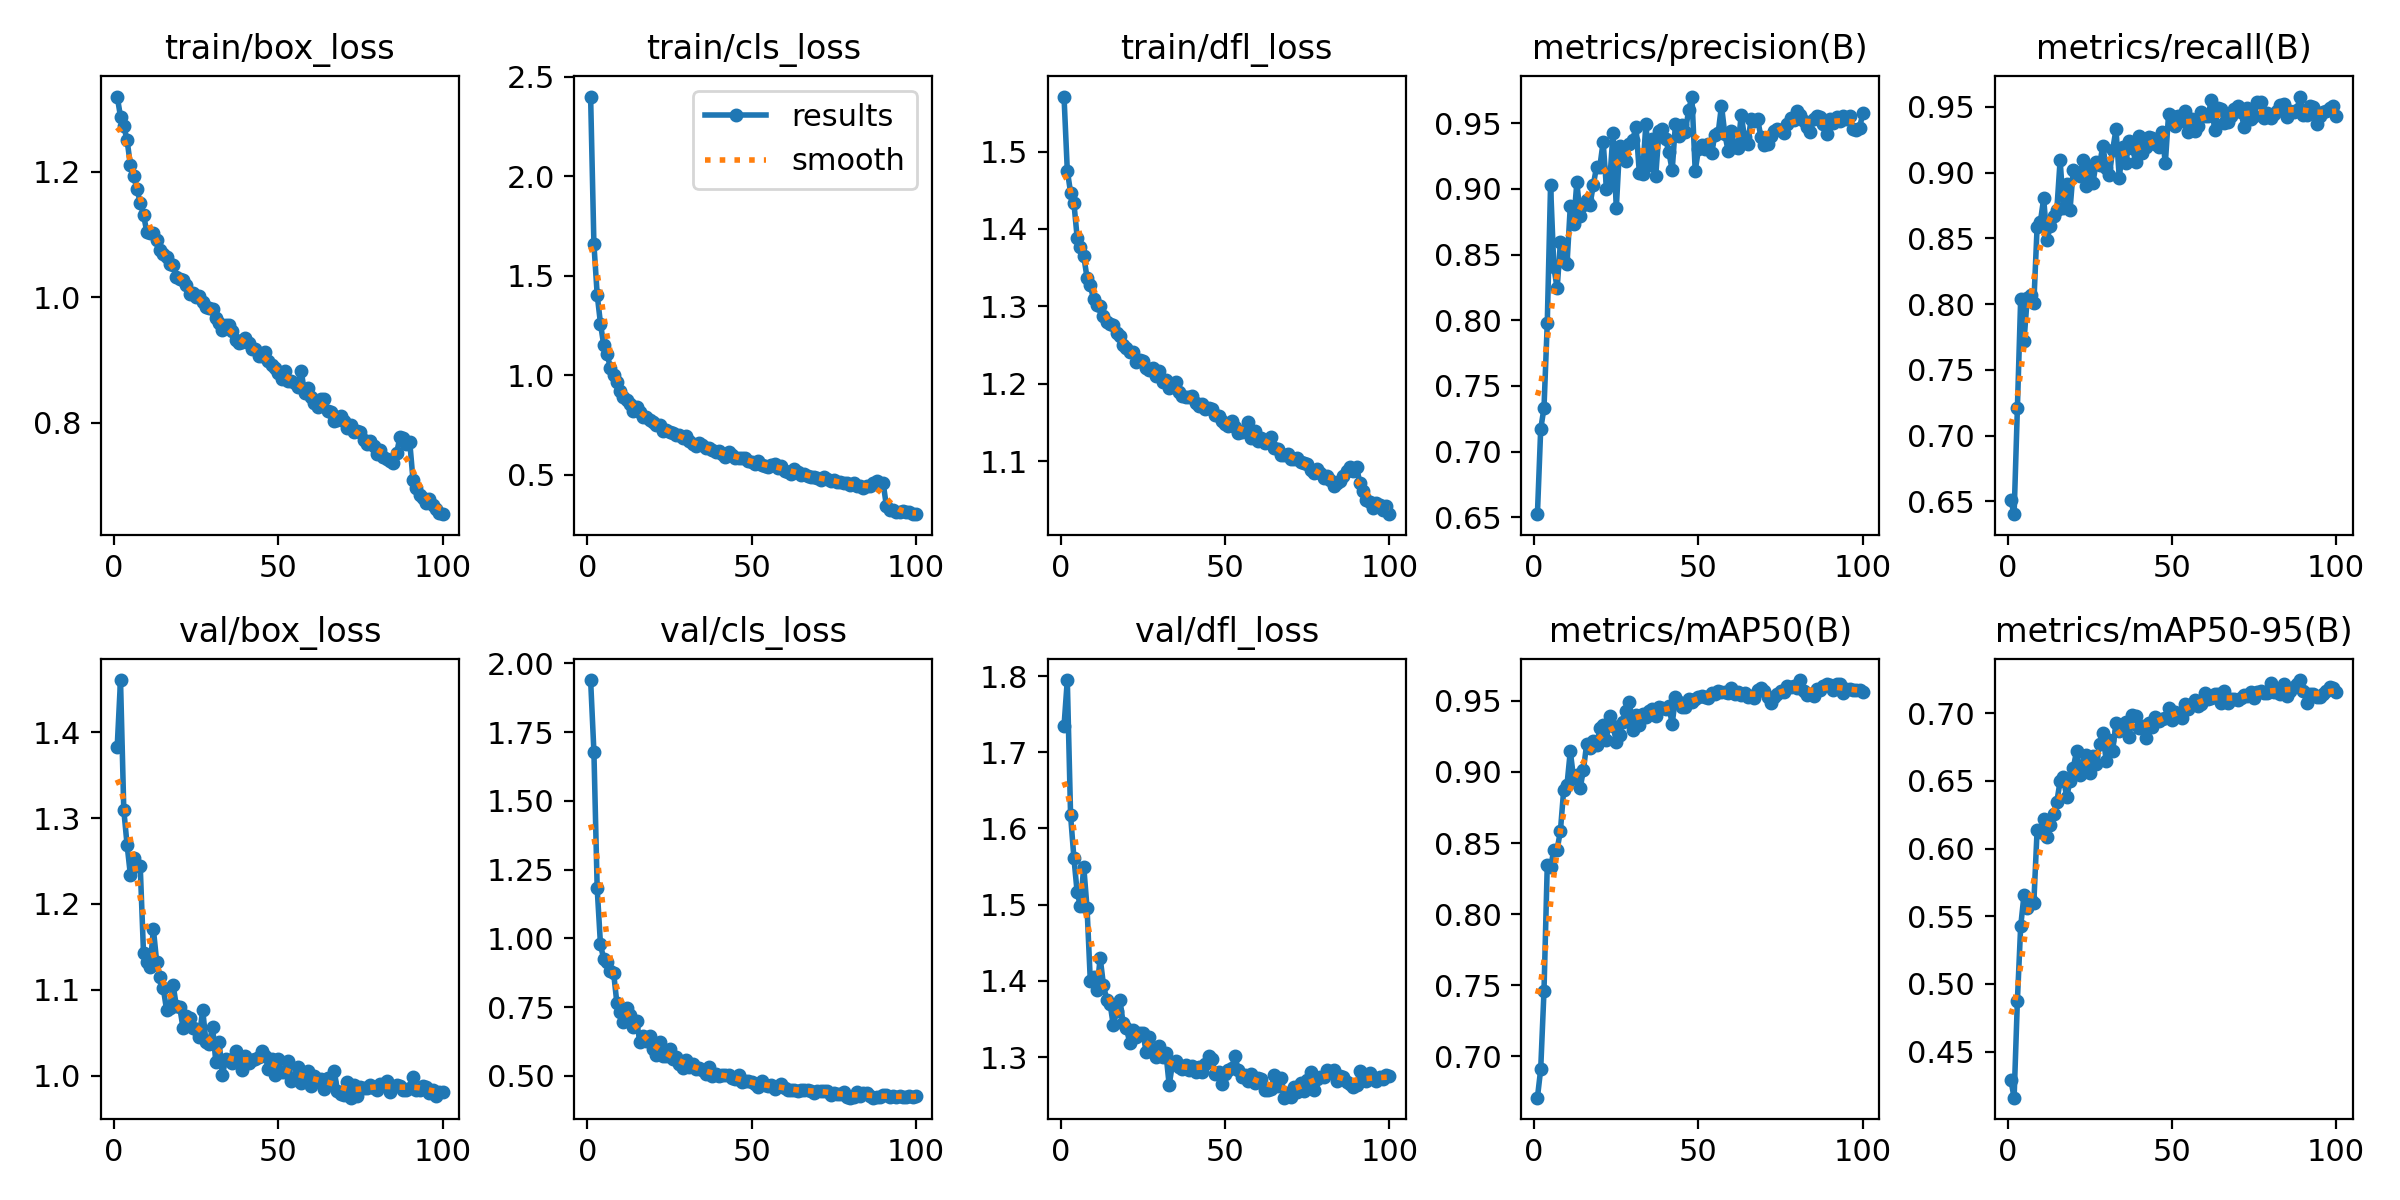

The data file committed next to this chart (first rows):
epoch, time, train/box_loss, train/cls_loss, train/dfl_loss, metrics/precision(B), metrics/recall(B), metrics/mAP50(B), metrics/mAP50-95(B), val/box_loss, val/cls_loss, val/dfl_loss, lr/pg0, lr/pg1, lr/pg2
1, 79.14, 1.32, 2.401, 1.571, 0.6524, 0.6508, 0.6708, 0.4291, 1.383, 1.939, 1.734, 0.000415, 0.000415, 0.000415
2, 157, 1.288, 1.66, 1.476, 0.7172, 0.6402, 0.6909, 0.4159, 1.461, 1.679, 1.795, 0.0008235, 0.0008235, 0.0008235
3, 229.8, 1.272, 1.405, 1.447, 0.7332, 0.7208, 0.7459, 0.4876, 1.309, 1.181, 1.617, 0.001224, 0.001224, 0.001224
4, 306.5, 1.25, 1.26, 1.434, 0.798, 0.8039, 0.8348, 0.5425, 1.269, 0.9779, 1.562, 0.001213, 0.001213, 0.001213
5, 382.5, 1.211, 1.151, 1.389, 0.9029, 0.7716, 0.8328, 0.5654, 1.234, 0.924, 1.516, 0.0012, 0.0012, 0.0012
6, 457.4, 1.193, 1.109, 1.377, 0.8405, 0.8046, 0.8451, 0.5564, 1.254, 0.9146, 1.498, 0.001188, 0.001188, 0.001188
7, 535, 1.172, 1.038, 1.365, 0.8242, 0.8072, 0.8454, 0.5623, 1.244, 0.8832, 1.55, 0.001176, 0.001176, 0.001176
8, 608.2, 1.151, 1.003, 1.337, 0.8595, 0.8007, 0.8586, 0.5599, 1.244, 0.8745, 1.496, 0.001163, 0.001163, 0.001163
9, 683.4, 1.132, 0.9662, 1.327, 0.845, 0.8587, 0.8876, 0.6137, 1.142, 0.7638, 1.4, 0.001151, 0.001151, 0.001151
10, 759.7, 1.104, 0.9212, 1.309, 0.8426, 0.8627, 0.8909, 0.6121, 1.133, 0.734, 1.405, 0.001139, 0.001139, 0.001139
11, 833.4, 1.103, 0.8923, 1.302, 0.8867, 0.8804, 0.9146, 0.6221, 1.127, 0.6969, 1.388, 0.001126, 0.001126, 0.001126
12, 912.5, 1.103, 0.8757, 1.301, 0.8736, 0.8489, 0.8956, 0.6085, 1.171, 0.7457, 1.43, 0.001114, 0.001114, 0.001114
13, 986.5, 1.091, 0.856, 1.288, 0.9051, 0.8592, 0.8977, 0.6176, 1.133, 0.7199, 1.395, 0.001102, 0.001102, 0.001102
14, 1062, 1.075, 0.8193, 1.28, 0.8797, 0.8674, 0.8884, 0.6255, 1.115, 0.6797, 1.375, 0.001089, 0.001089, 0.001089
15, 1137, 1.068, 0.8384, 1.278, 0.888, 0.8717, 0.9016, 0.6347, 1.103, 0.6987, 1.37, 0.001077, 0.001077, 0.001077
16, 1211, 1.065, 0.8134, 1.276, 0.8916, 0.9095, 0.92, 0.6498, 1.077, 0.6223, 1.342, 0.001064, 0.001064, 0.001064
17, 1291, 1.052, 0.7919, 1.266, 0.888, 0.873, 0.9172, 0.6525, 1.079, 0.6439, 1.361, 0.001052, 0.001052, 0.001052
18, 1365, 1.051, 0.7917, 1.261, 0.9029, 0.8914, 0.9221, 0.6378, 1.106, 0.6256, 1.375, 0.00104, 0.00104, 0.00104
19, 1440, 1.033, 0.7762, 1.25, 0.9169, 0.8713, 0.9186, 0.6502, 1.081, 0.6442, 1.345, 0.001027, 0.001027, 0.001027
20, 1515, 1.03, 0.767, 1.246, 0.917, 0.9024, 0.9307, 0.6597, 1.08, 0.5988, 1.338, 0.001015, 0.001015, 0.001015
21, 1589, 1.027, 0.7524, 1.24, 0.9359, 0.8988, 0.9333, 0.6718, 1.056, 0.5744, 1.319, 0.001002, 0.001002, 0.001002
22, 1667, 1.02, 0.7491, 1.24, 0.9003, 0.8974, 0.9227, 0.6543, 1.069, 0.6239, 1.336, 0.0009901, 0.0009901, 0.0009901
23, 1741, 1.005, 0.7211, 1.228, 0.9057, 0.9099, 0.9393, 0.662, 1.067, 0.5739, 1.326, 0.0009778, 0.0009778, 0.0009778
24, 1818, 1.006, 0.7264, 1.231, 0.9425, 0.8898, 0.9325, 0.6689, 1.056, 0.5741, 1.331, 0.0009654, 0.0009654, 0.0009654
25, 1895, 0.9998, 0.7147, 1.23, 0.8852, 0.9026, 0.9212, 0.6556, 1.054, 0.5987, 1.331, 0.000953, 0.000953, 0.000953
26, 1972, 1.002, 0.7096, 1.22, 0.9326, 0.8925, 0.9262, 0.6682, 1.045, 0.5625, 1.307, 0.0009406, 0.0009406, 0.0009406
27, 2049, 0.9926, 0.699, 1.218, 0.9262, 0.9082, 0.9353, 0.6623, 1.077, 0.569, 1.327, 0.0009283, 0.0009283, 0.0009283
28, 2123, 0.9844, 0.6981, 1.221, 0.9214, 0.906, 0.9432, 0.6774, 1.039, 0.5438, 1.307, 0.0009159, 0.0009159, 0.0009159
29, 80.52, 0.9835, 0.683, 1.21, 0.9342, 0.9206, 0.9493, 0.6857, 1.037, 0.5289, 1.3, 0.0009035, 0.0009035, 0.0009035
30, 165.1, 0.9815, 0.6947, 1.216, 0.9373, 0.9032, 0.9293, 0.6649, 1.057, 0.5595, 1.315, 0.0008911, 0.0008911, 0.0008911
31, 243, 0.9668, 0.6686, 1.202, 0.9473, 0.8984, 0.9403, 0.68, 1.016, 0.5317, 1.3, 0.0008787, 0.0008787, 0.0008787
32, 322.3, 0.9595, 0.6558, 1.205, 0.9124, 0.9175, 0.9329, 0.6724, 1.039, 0.542, 1.305, 0.0008664, 0.0008664, 0.0008664
33, 400.6, 0.9477, 0.647, 1.195, 0.9116, 0.9328, 0.9409, 0.6928, 1, 0.5254, 1.263, 0.000854, 0.000854, 0.000854
34, 482.1, 0.9566, 0.6591, 1.199, 0.9494, 0.8959, 0.9387, 0.6869, 1.019, 0.5293, 1.292, 0.0008416, 0.0008416, 0.0008416
35, 558.4, 0.9552, 0.6492, 1.203, 0.9184, 0.9194, 0.9425, 0.6917, 1.019, 0.5202, 1.295, 0.0008293, 0.0008293, 0.0008293
36, 637.3, 0.9457, 0.6324, 1.189, 0.9377, 0.9072, 0.944, 0.6932, 1.014, 0.5066, 1.287, 0.0008169, 0.0008169, 0.0008169
37, 715.3, 0.9327, 0.6329, 1.184, 0.9102, 0.9243, 0.9394, 0.6826, 1.029, 0.5321, 1.285, 0.0008045, 0.0008045, 0.0008045
38, 794.3, 0.9265, 0.6237, 1.182, 0.9442, 0.9185, 0.9457, 0.6988, 1.022, 0.4983, 1.29, 0.0007921, 0.0007921, 0.0007921
39, 874.5, 0.9295, 0.6157, 1.182, 0.9453, 0.9083, 0.9447, 0.6976, 1.007, 0.5056, 1.283, 0.0007797, 0.0007797, 0.0007797
40, 956.1, 0.9344, 0.6192, 1.184, 0.9381, 0.9278, 0.9446, 0.6892, 1.023, 0.4994, 1.288, 0.0007674, 0.0007674, 0.0007674
41, 1035, 0.9279, 0.6062, 1.175, 0.9277, 0.9147, 0.9461, 0.6902, 1.014, 0.5047, 1.28, 0.000755, 0.000755, 0.000755
42, 1114, 0.9177, 0.5892, 1.172, 0.9142, 0.9195, 0.9337, 0.6819, 1.018, 0.5023, 1.287, 0.0007426, 0.0007426, 0.0007426
43, 1191, 0.9171, 0.6162, 1.174, 0.9497, 0.9273, 0.9527, 0.6928, 1.019, 0.5047, 1.28, 0.0007302, 0.0007302, 0.0007302
44, 1272, 0.906, 0.6012, 1.167, 0.9401, 0.926, 0.9493, 0.6898, 1.022, 0.4907, 1.291, 0.0007179, 0.0007179, 0.0007179
45, 1352, 0.9072, 0.5858, 1.169, 0.9486, 0.9221, 0.9456, 0.6969, 1.029, 0.4905, 1.301, 0.0007055, 0.0007055, 0.0007055
46, 1430, 0.9135, 0.5856, 1.168, 0.9436, 0.9194, 0.9456, 0.6942, 1.023, 0.5019, 1.297, 0.0006931, 0.0006931, 0.0006931
47, 1508, 0.8984, 0.5837, 1.16, 0.9597, 0.9309, 0.9513, 0.6954, 1.008, 0.4776, 1.278, 0.0006808, 0.0006808, 0.0006808
48, 1588, 0.8924, 0.5827, 1.158, 0.9703, 0.9071, 0.9494, 0.6963, 1.019, 0.4818, 1.28, 0.0006684, 0.0006684, 0.0006684
49, 1666, 0.8876, 0.5714, 1.152, 0.9137, 0.9448, 0.9511, 0.704, 1.001, 0.4809, 1.264, 0.000656, 0.000656, 0.000656
50, 1745, 0.8788, 0.5651, 1.148, 0.9301, 0.9433, 0.9527, 0.6953, 1.019, 0.4784, 1.278, 0.0006436, 0.0006436, 0.0006436
51, 1823, 0.8704, 0.556, 1.145, 0.9337, 0.9357, 0.9536, 0.7011, 1.005, 0.4694, 1.284, 0.0006312, 0.0006312, 0.0006312
52, 1905, 0.8832, 0.5678, 1.152, 0.9306, 0.943, 0.9524, 0.6979, 1.004, 0.461, 1.285, 0.0006189, 0.0006189, 0.0006189
53, 1987, 0.8669, 0.5476, 1.144, 0.9339, 0.9395, 0.9521, 0.6964, 1.017, 0.4799, 1.302, 0.0006065, 0.0006065, 0.0006065
54, 2067, 0.8665, 0.5452, 1.137, 0.9273, 0.9467, 0.9554, 0.707, 0.9937, 0.4656, 1.283, 0.0005941, 0.0005941, 0.0005941
55, 2147, 0.863, 0.5378, 1.138, 0.9411, 0.9308, 0.9546, 0.7032, 0.9976, 0.4625, 1.273, 0.0005818, 0.0005818, 0.0005818
56, 2225, 0.8573, 0.5484, 1.139, 0.9429, 0.9407, 0.9573, 0.7068, 1.01, 0.4661, 1.277, 0.0005694, 0.0005694, 0.0005694
57, 2305, 0.8819, 0.5568, 1.151, 0.9634, 0.9319, 0.9565, 0.7097, 0.9914, 0.454, 1.269, 0.000557, 0.000557, 0.000557
58, 78.43, 0.8475, 0.5337, 1.13, 0.942, 0.9355, 0.9561, 0.705, 1.003, 0.4623, 1.277, 0.0005446, 0.0005446, 0.0005446
59, 154.5, 0.8547, 0.5447, 1.139, 0.9291, 0.9463, 0.9557, 0.7069, 1.005, 0.4705, 1.266, 0.0005322, 0.0005322, 0.0005322
60, 231.8, 0.8407, 0.5209, 1.126, 0.9441, 0.9432, 0.959, 0.7151, 0.9879, 0.4572, 1.273, 0.0005199, 0.0005199, 0.0005199
... 40 more rows
